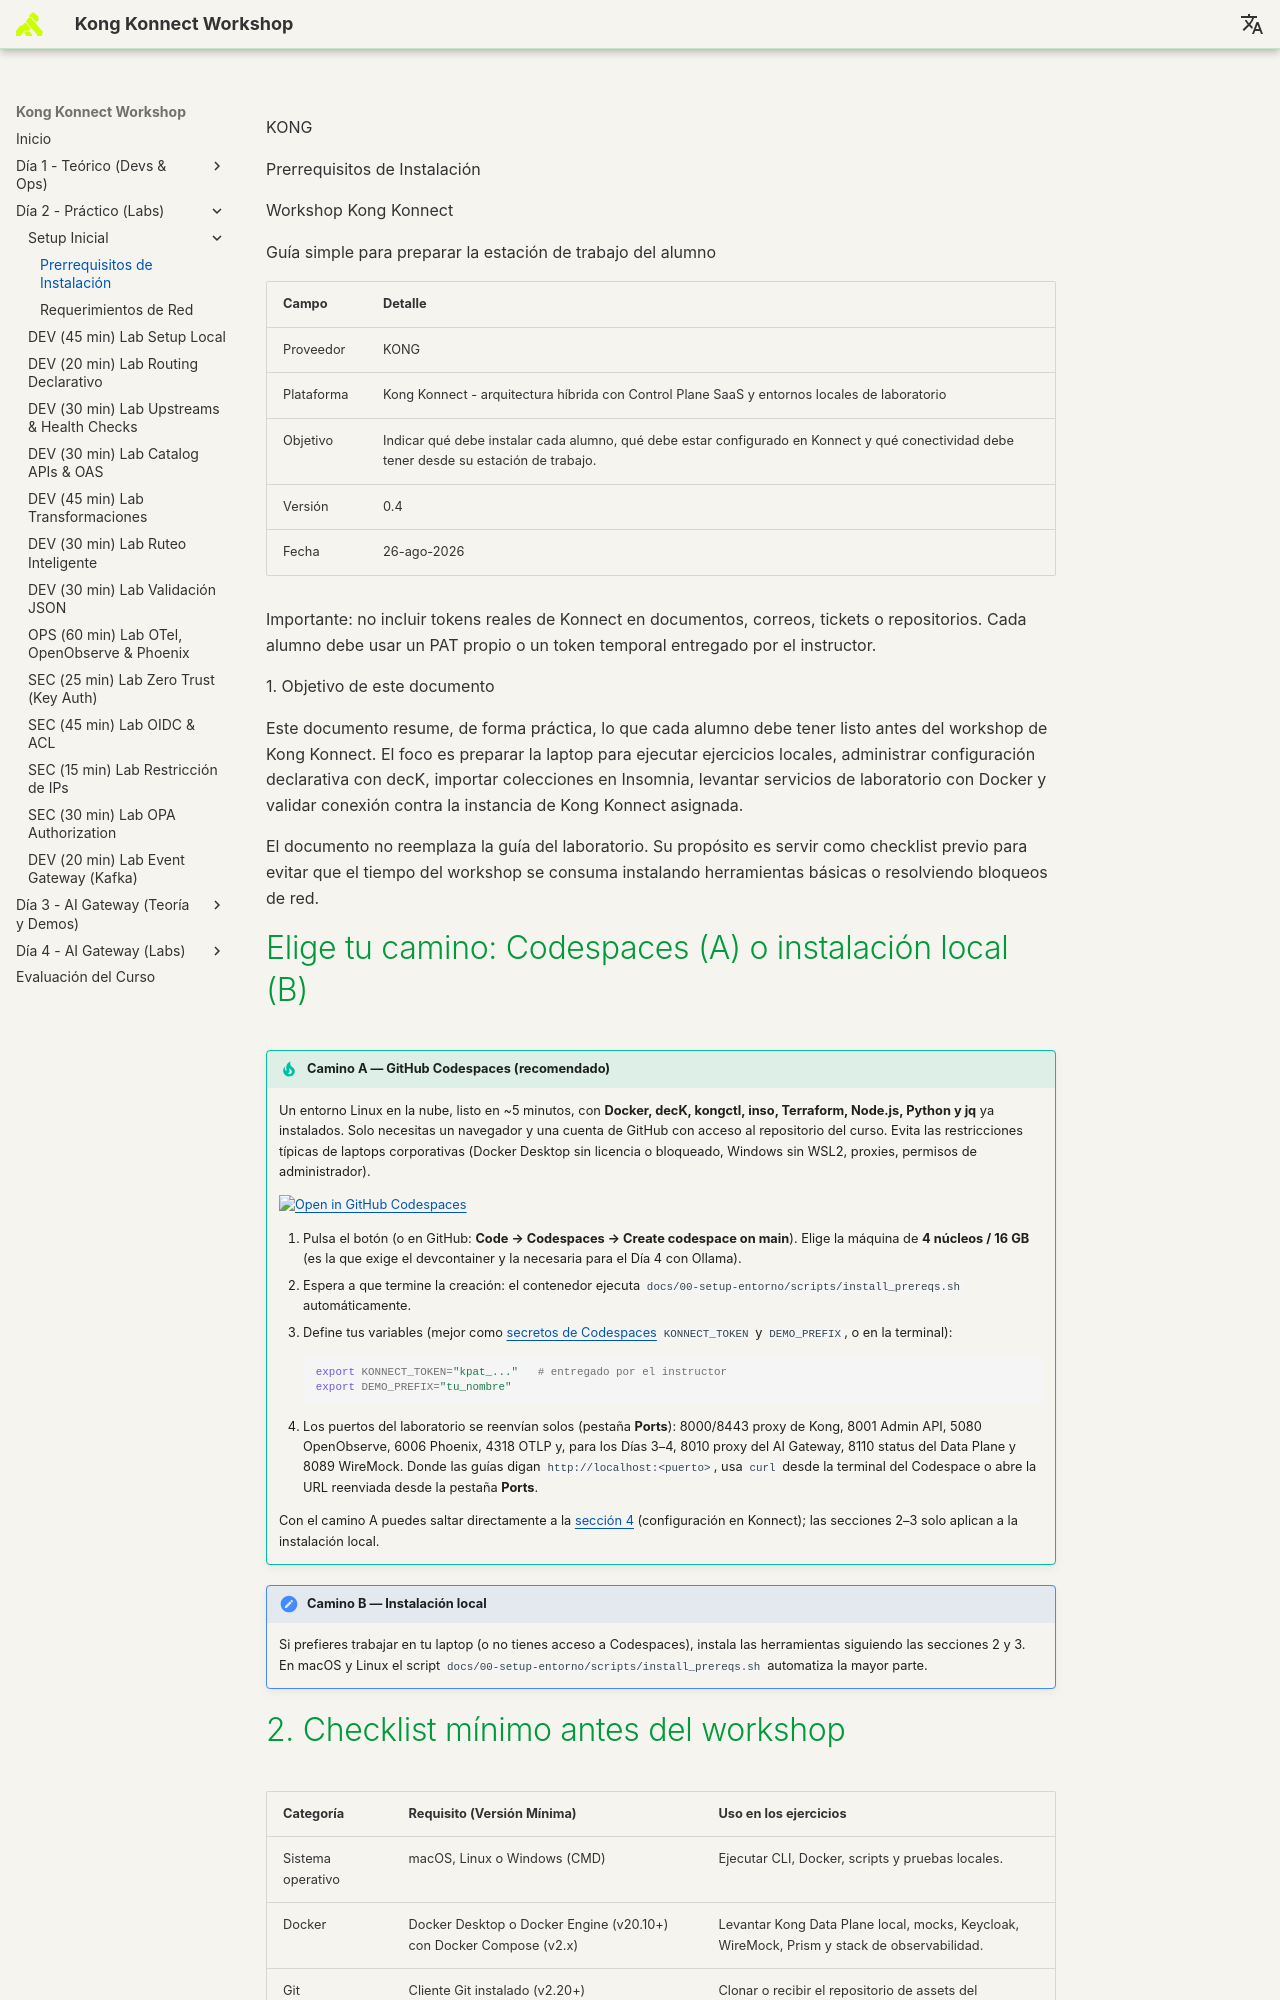

repository: rzengin/Kong-Konnect-Fundamentals · page: 00-setup-entorno/Prerequisitos_Workshop_Kong_Konnect_Instalacion/index.html · generator: mkdocs

KONG

Prerrequisitos de Instalación

Workshop Kong Konnect

Guía simple para preparar la estación de trabajo del alumno

| Campo | Detalle |
|---|---|
| Proveedor | KONG |
| Plataforma | Kong Konnect - arquitectura híbrida con Control Plane SaaS y entornos locales de laboratorio |
| Objetivo | Indicar qué debe instalar cada alumno, qué debe estar configurado en Konnect y qué conectividad debe tener desde su estación de trabajo. |
| Versión | 0.4 |
| Fecha | 26-ago-2026 |

Importante: no incluir tokens reales de Konnect en documentos, correos,
tickets o repositorios. Cada alumno debe usar un PAT propio o un token
temporal entregado por el instructor.

1\. Objetivo de este documento

Este documento resume, de forma práctica, lo que cada alumno debe tener
listo antes del workshop de Kong Konnect. El foco es preparar la laptop
para ejecutar ejercicios locales, administrar configuración declarativa
con decK, importar colecciones en Insomnia, levantar servicios de
laboratorio con Docker y validar conexión contra la instancia de Kong
Konnect asignada.

El documento no reemplaza la guía del laboratorio. Su propósito es
servir como checklist previo para evitar que el tiempo del workshop se
consuma instalando herramientas básicas o resolviendo bloqueos de red.
